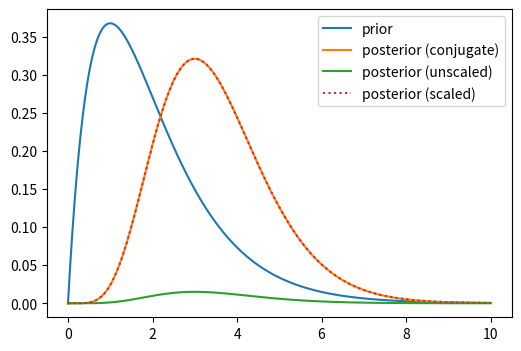

The script that saved this image:
import numpy as np
from scipy.stats import gamma, poisson
from scipy.integrate import simpson
import matplotlib.pyplot as plt

lambdas = np.linspace(0, 10, 1_000)
alpha_0, beta_0 = 2, 1
data = [5]

# conjugate solution
alpha, beta = alpha_0 + sum(data), beta_0 + len(data)
posterior_conjugate = gamma.pdf(lambdas, a=alpha, scale=1/beta)

prior = gamma.pdf(lambdas, a=alpha_0, scale=1/beta_0)
likelihood = poisson.pmf(data, mu=lambdas)
numerator = prior * likelihood

marginal = simpson(y=numerator, x=lambdas)
posterior = numerator / marginal


fig = plt.figure(figsize=(6,4))

plt.plot(lambdas, prior, label='prior')
plt.plot(lambdas, posterior_conjugate, label='posterior (conjugate)')
plt.plot(lambdas, numerator, label='posterior (unscaled)')
plt.plot(lambdas, posterior, label='posterior (scaled)', linestyle='dotted')

plt.legend()
plt.show()



